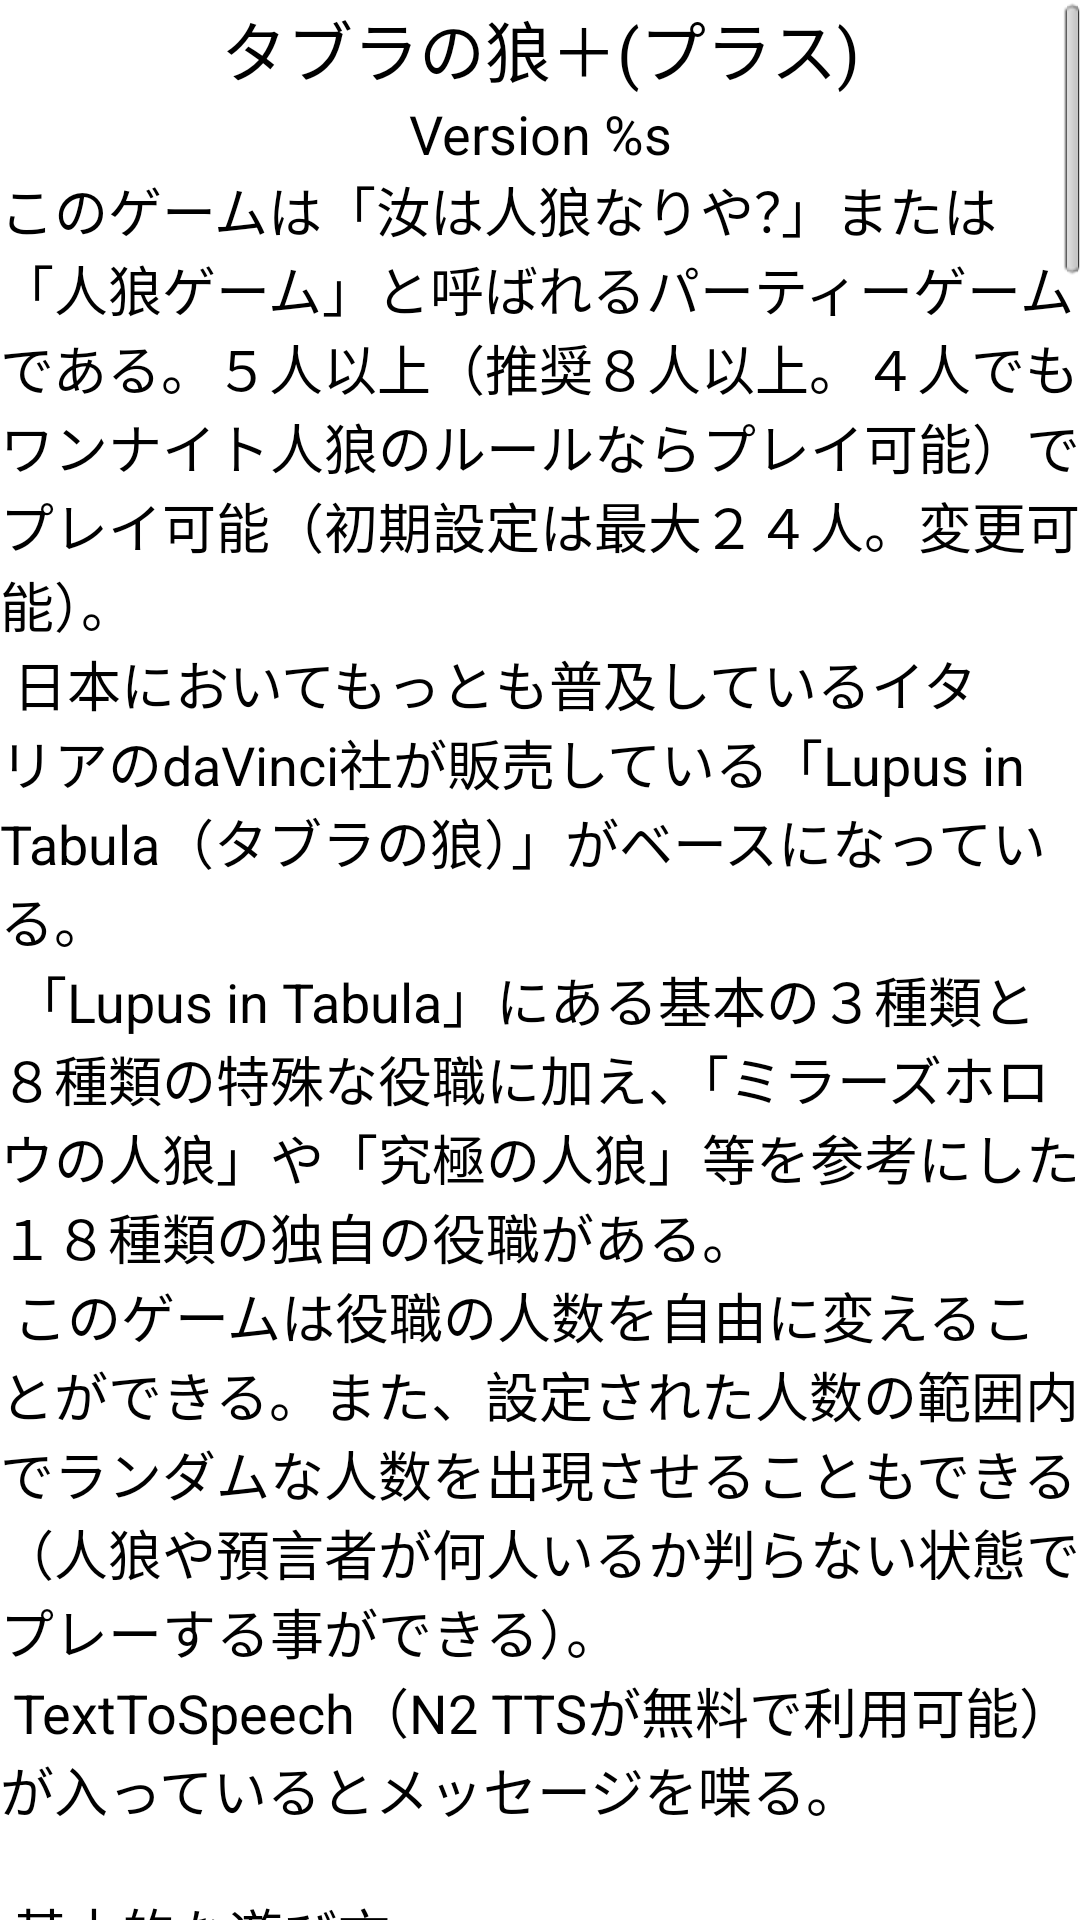

Produce the Android XML layout that renders to this screen, including the resource entries it uses.
<!-- AndroidManifest.xml: application theme AppTheme -->
<!-- res/layout/activity_help.xml -->
<?xml version="1.0" encoding="utf-8"?>
<ScrollView xmlns:android="http://schemas.android.com/apk/res/android"
	android:layout_width="match_parent" 
	android:layout_height="match_parent"
	android:paddingBottom="@dimen/activity_vertical_margin"
	android:paddingLeft="@dimen/activity_horizontal_margin"
	android:paddingRight="@dimen/activity_horizontal_margin"
	android:paddingTop="@dimen/activity_vertical_margin">

	<RelativeLayout 
	    android:layout_width="match_parent"
		android:layout_height="wrap_content" 
		android:orientation="vertical">

		<TextView android:id="@+id/help_textView_title"
			android:layout_width="wrap_content" 
			android:layout_height="wrap_content"
       		android:layout_centerHorizontal="true"
			android:text="@string/help_textView_title"
			android:textAppearance="?android:attr/textAppearanceLarge" />
	    
		<TextView android:id="@+id/help_textView_version"
			android:layout_width="wrap_content" 
			android:layout_height="wrap_content"
			android:layout_below="@+id/help_textView_title"
       		android:layout_centerHorizontal="true"
			android:text="@string/help_textView_version"
			android:textAppearance="?android:attr/textAppearanceMedium" />
			    
		<TextView android:id="@+id/help_textView_message"
			android:layout_width="wrap_content" 
			android:layout_height="wrap_content"
			android:layout_below="@+id/help_textView_version"
			android:text="@string/help_textView_message"
			android:textAppearance="?android:attr/textAppearanceMedium" />

		<Button android:id="@+id/button_ok" 
		    android:layout_width="wrap_content"
			android:layout_height="wrap_content" 
			android:layout_centerHorizontal="true"
			android:layout_below="@+id/help_textView_message" 
			android:text="@string/common_text_ok"
			android:onClick="onClickOkButton" />
	</RelativeLayout>

</ScrollView>
<!-- resources referenced by this layout -->
<resources>
  <string name="common_text_ok">ＯＫ</string>
  <string name="help_textView_message">このゲームは「汝は人狼なりや？」または「人狼ゲーム」と呼ばれるパーティーゲームである。５人以上（推奨８人以上。４人でもワンナイト人狼のルールならプレイ可能）でプレイ可能（初期設定は最大２４人。変更可能）。\n
  日本においてもっとも普及しているイタリアのdaVinci社が販売している「Lupus in Tabula（タブラの狼）」がベースになっている。\n
  「Lupus in Tabula」にある基本の３種類と８種類の特殊な役職に加え、「ミラーズホロウの人狼」や「究極の人狼」等を参考にした１８種類の独自の役職がある。\n
  このゲームは役職の人数を自由に変えることができる。また、設定された人数の範囲内でランダムな人数を出現させることもできる（人狼や預言者が何人いるか判らない状態でプレーする事ができる）。\n
  TextToSpeech（N2 TTSが無料で利用可能）が入っているとメッセージを喋る。\n\n
  基本的な遊び方\n
  プレイヤーはそれぞれが村人と村人に化けた人狼となり、自分自身の正体がばれないように他のプレイヤーと交渉して正体を探る。\n
  ゲームは半日単位で進行し、昼には全プレイヤーの投票により決まった人狼容疑者の処刑が、夜には人狼による村人の捕食が行われる。\n
  昼と夜を繰り返し、ゲーム終了条件がどれか一つ満たされた時点で、ゲーム終了となる。\n
  ４人での遊び方(ワンナイト人狼)はダミープレイヤー２人、人狼１人、盗賊１人を追加する。その他は適当。最初の夜にダミープレイヤーを確認し、人狼がいればやり直す。\n
  二日目の昼にダミープレイヤーを処刑し、その夜の間に人狼はもう一人のダミープレイヤーを殺す。預言者はダミープレイヤーを占う。ゲームは三日目の昼から開始する。\n\n
  ゲーム終了条件\n
  【村人側の勝利】人狼がすべて死亡した\n
  【人狼側の勝利】村人の数が、人狼の数と等しくなった\n
  【ハムスター変化の勝利】村人か人狼、どちらかが勝利条件を満たした時、自分が生存していればそのチームの代わりに勝者となる。\n
  【悪魔の勝利】人狼の捕食対象に選ばれた後、昼の投票で処刑されることで勝者となる。\n
  【道化師の勝利】処刑された時点で勝者となる。\n
  【恋人達の勝利】村人と人狼が恋人になった時、２人が最後まで生きていれば勝者となる。\n
  【カルト教団の勝利】生き残っているのが、カルトリーダーとカルト信者だけなら勝者となる。\n
  \n「タブラの狼＋」の役職(Lupus in Tabulaの役職)\n
  人狼(Werewolf) 夜の間に人狼以外のプレイヤーを1人指定し、殺すことができる。人狼は他の人狼を全て把握できる。\n
  村人(Villager) 何も能力を持たない一般の村人である。\n
  預言者(Seer) 夜の間にプレイヤーの中から1人を指定し、そのプレイヤーが村人か人狼かを知ることができる。また、ハムスター変化のプレイヤーを殺すことができる。\n
  霊媒師（Medium） 夜の間に、その日の処刑者が村人なのか人狼なのかを知ることができる。\n
  異教徒（Possessed） 村人ですが人狼の陣営に参加している。終了条件の判断時にも村人として扱われるが、人狼が勝利することで勝利となる。\n
  護衛（Bodyguard） 夜の間にプレイヤーの中から1人を指定し、そのプレイヤーを人狼の捕食から守ることができる。守った対象と、人狼の捕食対象が一致した場合、そのプレイヤーは殺されずに済む。\n
  疫病神（Owl-man） 夜の間に、プレイヤーを1人指定する。次の日の昼の投票後、投票数が多かった上位の中に指定されたプレイヤーがいなかった場合、指定されたプレイヤーを容疑者に追加する。\n
  フリーメーソン（Freemasons） 2人一組の役職であり、お互いがお互いを認識できる。つまり自分以外に1人、人狼でないプレイヤーを知ることができるのである。\n
  ハムスター変化(Werehamster) 仲間を持たない単独の勢力。人狼に捕食されることはないが、預言者に指定されると死んでしまう。霊媒師には村人と判断され、終了条件の判断時にも村人として扱われる。\n
  背信者（Mythomaniac） 2度目の夜に一度だけ生き残っているプレイヤーを1人指定する。そのプレイヤーが人狼か預言者なら、指定したプレイヤーの能力を得る。それ以外の場合は村人になる。\n
  悪魔(Devil) 仲間を持たない単独の勢力。人狼に捕食されることはない。預言者には村人と判断されるが、霊媒師には人狼と判断される。\n
  狩人（追加） 人狼に捕食されたとき、復讐としてプレイヤーを1人殺害できる。殺す対象を指定するのは狩人で必ずしも人狼を殺せる訳ではない。\n
  薬剤師（追加） 一般の村人だが、人狼に捕食されたとき、次の日の夜の人狼の襲撃がなくなる。\n
  仲人（追加） 2度目の夜に任意の2人のプレイヤーを指定する。指定された2人は「恋人」となる。恋人達は片方が死んだ場合残りの片方も死ぬ。\n
  魔女（追加） 治癒薬と毒薬を一つずつ持っており、夜の間にそれを使用することが可能。治癒薬は殺害されてすぐのプレイヤーを蘇生できる。毒薬は使った相手を殺害できる。\n
  預言者見習い（追加） 最初は一般の村人だが、預言者が死んだ時預言者になる。\n
  祈祷師（追加） 夜の間に、プレイヤーを1人指定する。疫病神によって指定されたプレイヤーと一致した場合、次の日の昼の投票の容疑者に追加されない。\n
  聖職者（追加） 昼の投票で処刑者になった場合一回だけ処刑を回避できる。\n
  村長（追加） 一般の村人だが、昼の投票が2票分となる。\n
  墓守（追加） 最初は一般の村人だが、人狼の捕食対象になった場合、人狼になる。\n
  老婆（追加） 寿命があり、それは生き残っている人狼×2日。それを過ぎると例え襲撃されていなくても死亡する。\n
  魔術師（追加） 夜の間にプレイヤーの中から1人を指定し、そのプレイヤーが仲間を持たない単独の勢力なのかを知ることができる。\n
  妖術師（追加） 夜の間にプレイヤーの中から1人を指定し、そのプレイヤーが預言者なのかを知ることができる。人狼が勝利することで勝利となる。\n
  盗賊（追加） 2度目の夜、プレイヤーを1人指定する。そのプレイヤーと役職が入れ替わる。指定されたプレイヤーは村人になる。\n
  タフガイ（追加） 一般の村人だが、人狼に捕食されたとき、一度だけ死なない。\n
  カルトリーダー（追加） 夜の間に、プレイヤーを1人指定する。指定されたプレイヤーはカルト信者になる。\n
  カルト信者（追加） カルトリーダーによってカルト信者となったプレイヤー。特殊能力を持っていた場合、その能力は失う。\n
  妖狐（追加） 2度目の夜に生き残っているプレイヤーの役職に変わる。どのプレイヤーになるかは判らない。\n
  道化師（追加） 仲間を持たない単独の勢力。処刑された時点で勝者となる。\n
  \nCopyright © 2013 M.Nakamura</string>
  <string name="help_textView_title">タブラの狼＋(プラス)</string>
  <string name="help_textView_version">Version %s</string>
  <style name="AppTheme" parent="AppBaseTheme">
          
      </style>
  <style name="AppBaseTheme" parent="android:Theme.Light.NoTitleBar">
          
      </style>
</resources>
